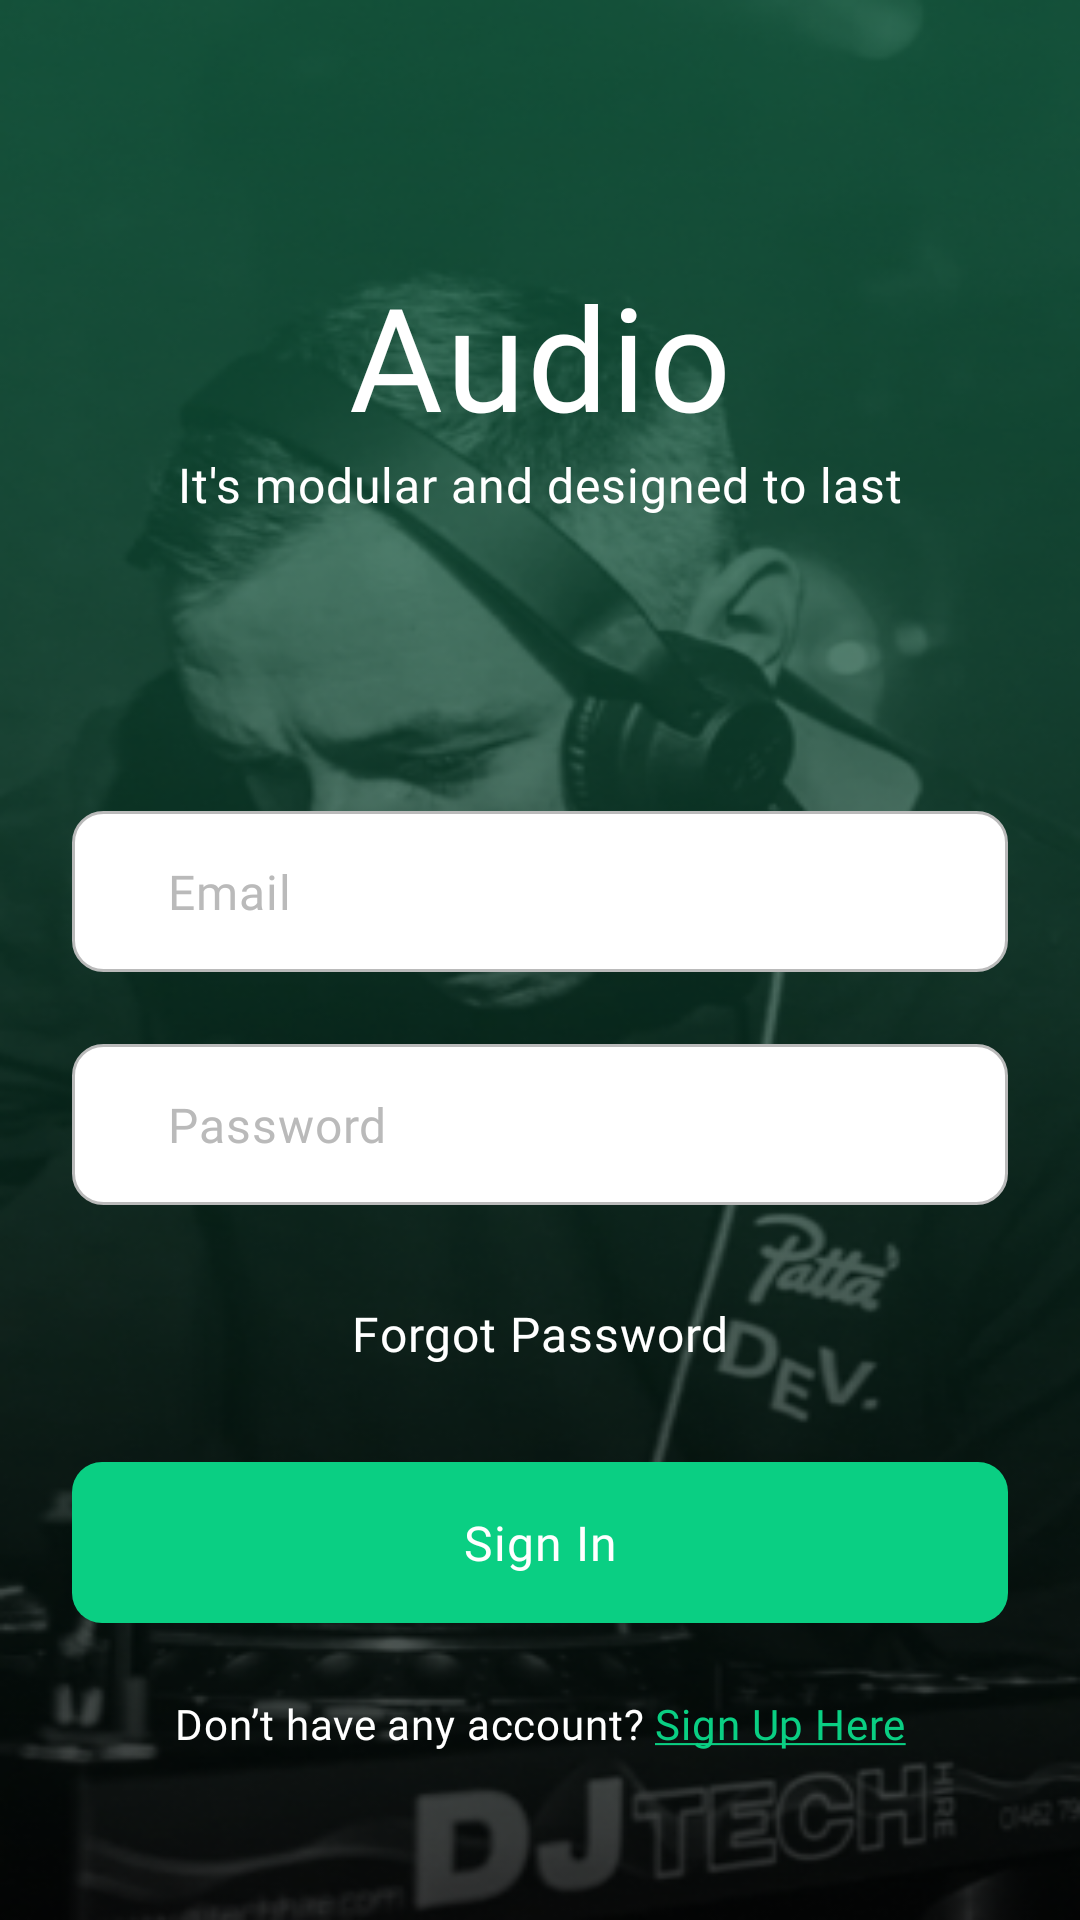

Write the Android layout XML for this screen, with the resource values it uses.
<!-- AndroidManifest.xml: application theme Theme.AppDesign -->
<!-- res/layout/activity_sign_in.xml -->
<?xml version="1.0" encoding="utf-8"?>
<androidx.constraintlayout.widget.ConstraintLayout xmlns:android="http://schemas.android.com/apk/res/android"
    xmlns:app="http://schemas.android.com/apk/res-auto"
    xmlns:tools="http://schemas.android.com/tools"
    android:layout_width="match_parent"
    android:layout_height="match_parent"
    android:background="@drawable/login_bg"
    android:fitsSystemWindows="true"
    tools:context=".SignInActivity"
    tools:ignore="HardcodedText,ContentDescription">

    <TextView
        android:id="@+id/appName"
        android:layout_width="wrap_content"
        android:layout_height="wrap_content"
        android:fontFamily="@font/dmsans_bold"
        android:letterSpacing="0.02"
        android:text="Audio"
        android:textColor="@color/white"
        android:textSize="48sp"
        app:layout_constraintBottom_toBottomOf="parent"
        app:layout_constraintEnd_toEndOf="parent"
        app:layout_constraintStart_toStartOf="parent"
        app:layout_constraintTop_toTopOf="parent"
        app:layout_constraintVertical_bias="0.15" />

    <TextView
        android:id="@+id/appBio"
        android:layout_width="wrap_content"
        android:layout_height="wrap_content"
        android:fontFamily="@font/dmsans_bold"
        android:letterSpacing="0.02"
        android:text="It's modular and designed to last"
        android:textColor="@color/white"
        android:textSize="16sp"
        app:layout_constraintEnd_toEndOf="@+id/appName"
        app:layout_constraintStart_toStartOf="@+id/appName"
        app:layout_constraintTop_toBottomOf="@+id/appName" />

    <RelativeLayout
        android:id="@+id/emailLayout"
        android:layout_width="match_parent"
        android:layout_height="wrap_content"
        android:layout_marginStart="24dp"
        android:layout_marginEnd="24dp"
        android:layout_marginBottom="24dp"
        android:background="@drawable/input_bg"
        app:layout_constraintBottom_toTopOf="@+id/passwordLayout"
        app:layout_constraintEnd_toEndOf="parent"
        app:layout_constraintStart_toStartOf="parent">

        <ImageView
            android:id="@+id/emailIcon"
            android:layout_width="wrap_content"
            android:layout_height="wrap_content"
            android:layout_alignParentStart="true"
            android:layout_centerInParent="true"
            android:layout_marginEnd="8dp"
            android:src="@drawable/mail"
            app:tint="@color/grey" />

        <TextView
            android:id="@+id/emailInput"
            android:layout_width="wrap_content"
            android:layout_height="wrap_content"
            android:layout_centerInParent="true"
            android:layout_toEndOf="@id/emailIcon"
            android:fontFamily="@font/dmsans_regular"
            android:letterSpacing="0.02"
            android:text="Email"
            android:textColor="@color/grey"
            android:textSize="16sp" />
    </RelativeLayout>

    <RelativeLayout
        android:id="@+id/passwordLayout"
        android:layout_width="match_parent"
        android:layout_height="wrap_content"
        android:layout_marginStart="24dp"
        android:layout_marginEnd="24dp"
        android:layout_marginBottom="32dp"
        android:background="@drawable/input_bg"
        app:layout_constraintBottom_toTopOf="@+id/forgotPasswordBtn"
        app:layout_constraintEnd_toEndOf="parent"
        app:layout_constraintStart_toStartOf="parent">

        <ImageView
            android:id="@+id/passwordIcon"
            android:layout_width="wrap_content"
            android:layout_height="wrap_content"
            android:layout_alignParentStart="true"
            android:layout_centerInParent="true"
            android:layout_marginEnd="8dp"
            android:src="@drawable/lock"
            app:tint="@color/grey" />

        <TextView
            android:id="@+id/passwordInput"
            android:layout_width="wrap_content"
            android:layout_height="wrap_content"
            android:layout_centerInParent="true"
            android:layout_toEndOf="@id/passwordIcon"
            android:fontFamily="@font/dmsans_regular"
            android:letterSpacing="0.02"
            android:text="Password"
            android:textColor="@color/grey"
            android:textSize="16sp" />
    </RelativeLayout>

    <TextView
        android:id="@+id/forgotPasswordBtn"
        android:layout_width="wrap_content"
        android:layout_height="wrap_content"
        android:layout_marginBottom="32dp"
        android:fontFamily="@font/dmsans_bold"
        android:letterSpacing="0.02"
        android:text="Forgot Password"
        android:textColor="@color/white"
        android:textSize="16sp"
        app:layout_constraintBottom_toTopOf="@+id/signInBtn"
        app:layout_constraintEnd_toEndOf="parent"
        app:layout_constraintStart_toStartOf="parent" />

    <TextView
        android:id="@+id/signInBtn"
        android:layout_width="match_parent"
        android:layout_height="wrap_content"
        android:layout_marginStart="24dp"
        android:layout_marginEnd="24dp"
        android:layout_marginBottom="24dp"
        android:background="@drawable/green_btn_bg"
        android:fontFamily="@font/dmsans_bold"
        android:foreground="?android:attr/selectableItemBackground"
        android:gravity="center"
        android:letterSpacing="0.02"
        android:text="Sign In"
        android:textColor="@color/white"
        android:textSize="16sp"
        app:layout_constraintBottom_toTopOf="@+id/signUpDirectBtn"
        app:layout_constraintEnd_toEndOf="parent"
        app:layout_constraintStart_toStartOf="parent" />

    <LinearLayout
        android:id="@+id/signUpDirectBtn"
        android:layout_width="wrap_content"
        android:layout_height="wrap_content"
        android:layout_marginBottom="56dp"
        android:foreground="?android:attr/selectableItemBackground"
        android:gravity="center"
        android:orientation="horizontal"
        app:layout_constraintBottom_toBottomOf="parent"
        app:layout_constraintEnd_toEndOf="parent"
        app:layout_constraintStart_toStartOf="parent">

        <TextView
            android:layout_width="wrap_content"
            android:layout_height="wrap_content"
            android:fontFamily="@font/dmsans_regular"
            android:letterSpacing="0.02"
            android:text="Don’t have any account? "
            android:textColor="@color/white"
            android:textSize="14sp" />

        <TextView
            android:layout_width="wrap_content"
            android:layout_height="wrap_content"
            android:fontFamily="@font/dmsans_bold"
            android:letterSpacing="0.02"
            android:text="@string/sign_up_here"
            android:textColor="@color/green"
            android:textSize="14sp" />
    </LinearLayout>
</androidx.constraintlayout.widget.ConstraintLayout>
<!-- resources referenced by this layout -->
<resources>
  <color name="green">#0ACF83</color>
  <color name="grey">#BABABA</color>
  <color name="white">#FFFFFF</color>
  <!-- drawable green_btn_bg (drawable) -->
  <?xml version="1.0" encoding="UTF-8"?>
  <shape xmlns:android="http://schemas.android.com/apk/res/android"
      android:shape="rectangle">
      <solid android:color="@color/green" />
      <padding
          android:bottom="16dp"
          android:left="30dp"
          android:right="30dp"
          android:top="16dp" />
      <corners
          android:bottomLeftRadius="10dp"
          android:bottomRightRadius="10dp"
          android:topLeftRadius="10dp"
          android:topRightRadius="10dp" />
  </shape>
  <!-- drawable input_bg (drawable) -->
  <?xml version="1.0" encoding="UTF-8"?>
  <shape xmlns:android="http://schemas.android.com/apk/res/android"
      android:shape="rectangle">
      <solid android:color="@color/white" />
      <stroke
          android:width="1dp"
          android:color="@color/grey" />
      <padding
          android:bottom="16dp"
          android:left="24dp"
          android:right="24dp"
          android:top="16dp" />
      <corners
          android:bottomLeftRadius="10dp"
          android:bottomRightRadius="10dp"
          android:topLeftRadius="10dp"
          android:topRightRadius="10dp" />
  </shape>
  <!-- drawable login_bg: png bitmap (drawable-hdpi, 47742 bytes) -->
  <string name="sign_up_here"><u>Sign Up Here</u></string>
  <style name="Theme.AppDesign" parent="Base.Theme.AppDesign" />
  <style name="Base.Theme.AppDesign" parent="Theme.Material3.Light.NoActionBar">
          <item name="android:statusBarColor">@color/white</item>
          <item name="android:windowLightStatusBar">true</item>
          <item name="colorPrimary">@color/green</item>
          <item name="colorAccent">@color/green</item>
      </style>
</resources>
